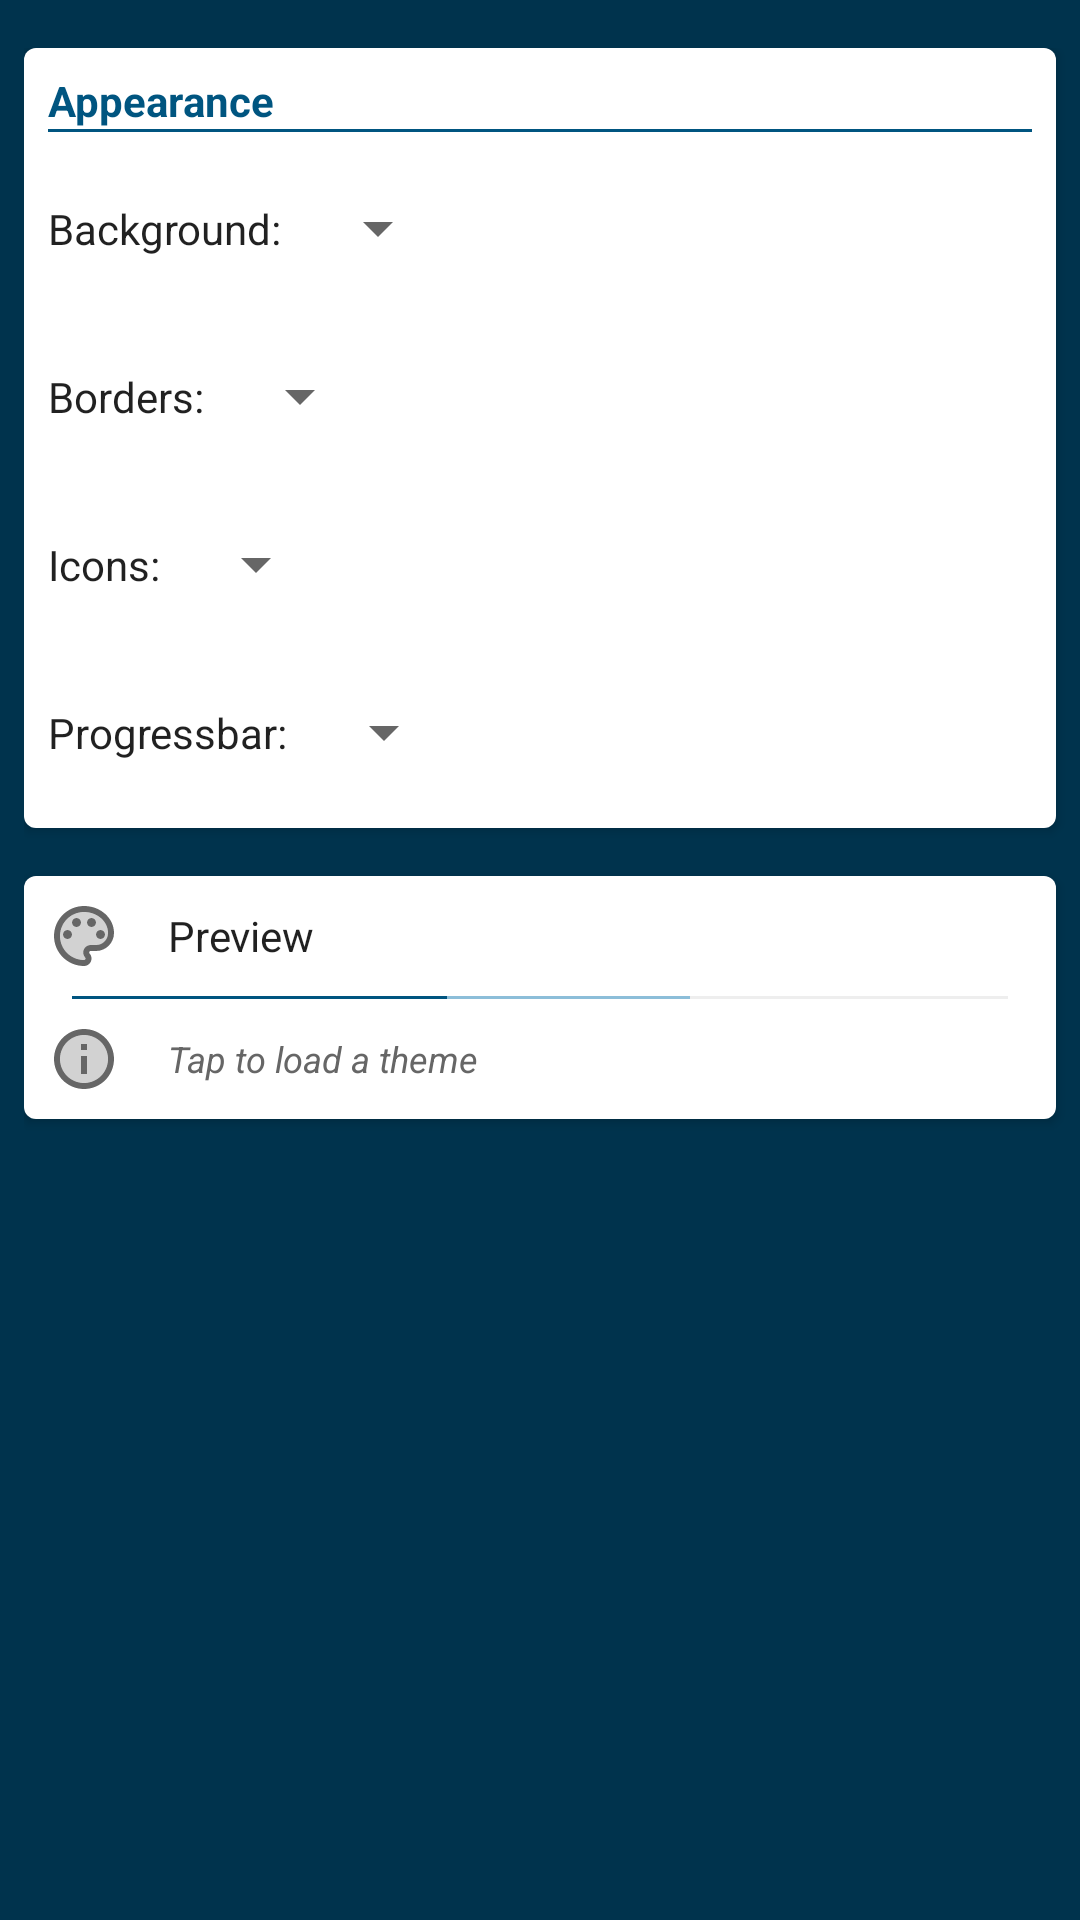

Reconstruct the res/layout file that produces this screen, plus the resources it refers to.
<!-- AndroidManifest.xml: application theme AppTheme -->
<!-- res/layout/fragment_appearance.xml -->
<ScrollView xmlns:android="http://schemas.android.com/apk/res/android"
    xmlns:app="http://schemas.android.com/apk/res-auto"
    xmlns:tools="http://schemas.android.com/tools"
    android:layout_width="match_parent"
    android:layout_height="match_parent"
    tools:context=".ui.fragments.Fragment_Appearance">

    <GridLayout
        android:layout_width="match_parent"
        android:layout_height="wrap_content"
        android:columnCount="@integer/grid_column_count"
        android:paddingStart="8dp"
        android:paddingTop="16dp"
        tools:ignore="RtlSymmetry">

        <LinearLayout
            android:id="@+id/appearance_lyt"
            style="@style/AppTheme.Layout_CardView"
            android:layout_width="0dp"
            android:layout_height="wrap_content"
            android:orientation="vertical"
            android:layout_columnWeight="1">

            <TextView
                android:id="@+id/appearance_txt_title"
                android:layout_width="match_parent"
                android:layout_height="wrap_content"
                android:text="@string/backup_appearance"
                android:textColor="@color/blue"
                android:textStyle="bold" />

            <View
                android:id="@+id/appearance_div"
                android:layout_width="match_parent"
                android:layout_height="1dp"
                android:background="@color/blue" />

            <androidx.constraintlayout.widget.ConstraintLayout
                android:layout_width="match_parent"
                android:layout_height="wrap_content"
                app:layout_constraintTop_toBottomOf="@+id/appearance_div" >

                <androidx.constraintlayout.helper.widget.Flow
                    android:id="@+id/appearance_flow_background"
                    android:layout_width="0dp"
                    android:layout_height="wrap_content"
                    android:layout_marginTop="8dp"
                    app:constraint_referenced_ids="appearance_txt_background,appearance_spn_background"
                    app:flow_horizontalBias="0"
                    app:flow_horizontalGap="8dp"
                    app:flow_horizontalStyle="packed"
                    app:flow_wrapMode="chain"
                    app:layout_constraintEnd_toEndOf="parent"
                    app:layout_constraintStart_toStartOf="parent"
                    app:layout_constraintTop_toTopOf="parent" />

                <TextView
                    android:id="@+id/appearance_txt_background"
                    android:layout_width="wrap_content"
                    android:layout_height="wrap_content"
                    android:layout_gravity="center_vertical"
                    android:text="@string/backup_color_background" />

                <Spinner
                    android:id="@+id/appearance_spn_background"
                    android:layout_width="wrap_content"
                    android:layout_height="wrap_content" />

                <androidx.constraintlayout.helper.widget.Flow
                    android:id="@+id/appearance_flow_borders"
                    android:layout_width="0dp"
                    android:layout_height="wrap_content"
                    android:layout_marginTop="8dp"
                    app:constraint_referenced_ids="appearance_txt_borders,appearance_spn_borders"
                    app:flow_horizontalBias="0"
                    app:flow_horizontalGap="8dp"
                    app:flow_horizontalStyle="packed"
                    app:flow_wrapMode="chain"
                    app:layout_constraintEnd_toEndOf="parent"
                    app:layout_constraintStart_toStartOf="parent"
                    app:layout_constraintTop_toBottomOf="@+id/appearance_flow_background" />

                <TextView
                    android:id="@+id/appearance_txt_borders"
                    android:layout_width="wrap_content"
                    android:layout_height="wrap_content"
                    android:layout_gravity="center_vertical"
                    android:text="@string/backup_color_border" />

                <Spinner
                    android:id="@+id/appearance_spn_borders"
                    android:layout_width="wrap_content"
                    android:layout_height="wrap_content" />

                <androidx.constraintlayout.helper.widget.Flow
                    android:id="@+id/appearance_flow_icons"
                    android:layout_width="0dp"
                    android:layout_height="wrap_content"
                    android:layout_marginTop="8dp"
                    app:constraint_referenced_ids="appearance_txt_icons,appearance_spn_icons"
                    app:flow_horizontalBias="0"
                    app:flow_horizontalGap="8dp"
                    app:flow_horizontalStyle="packed"
                    app:flow_wrapMode="chain"
                    app:layout_constraintEnd_toEndOf="parent"
                    app:layout_constraintStart_toStartOf="parent"
                    app:layout_constraintTop_toBottomOf="@+id/appearance_flow_borders" />

                <TextView
                    android:id="@+id/appearance_txt_icons"
                    android:layout_width="wrap_content"
                    android:layout_height="wrap_content"
                    android:layout_gravity="center_vertical"
                    android:text="@string/backup_color_icons" />

                <Spinner
                    android:id="@+id/appearance_spn_icons"
                    android:layout_width="wrap_content"
                    android:layout_height="wrap_content" />

                <androidx.constraintlayout.helper.widget.Flow
                    android:id="@+id/appearance_flow_progressbar"
                    android:layout_width="0dp"
                    android:layout_height="wrap_content"
                    android:layout_marginTop="8dp"
                    app:constraint_referenced_ids="appearance_txt_progressbar,appearance_spn_progressbar"
                    app:flow_horizontalBias="0"
                    app:flow_horizontalGap="8dp"
                    app:flow_horizontalStyle="packed"
                    app:flow_wrapMode="chain"
                    app:layout_constraintEnd_toEndOf="parent"
                    app:layout_constraintStart_toStartOf="parent"
                    app:layout_constraintTop_toBottomOf="@+id/appearance_flow_icons" />

                <TextView
                    android:id="@+id/appearance_txt_progressbar"
                    android:layout_width="wrap_content"
                    android:layout_height="wrap_content"
                    android:layout_gravity="center_vertical"
                    android:text="@string/backup_color_progressbar" />

                <Spinner
                    android:id="@+id/appearance_spn_progressbar"
                    android:layout_width="wrap_content"
                    android:layout_height="wrap_content" />

            </androidx.constraintlayout.widget.ConstraintLayout>

            <fr.hellpc.mirror.ui.customViews.Custom_ReSpinner
                android:id="@+id/appearance_spn_theme"
                android:layout_width="0dp"
                android:layout_height="0dp"
                android:spinnerMode="dialog" />

        </LinearLayout>

        <LinearLayout
            android:id="@+id/preview_lyt"
            android:layout_width="0dp"
            android:layout_height="wrap_content"
            android:padding="8dp"
            android:orientation="vertical"
            style="@style/AppTheme.Layout_CardView"
            android:layout_columnWeight="1"
            android:layout_gravity="center_vertical">

            <TextView
                android:id="@+id/preview_txt"
                android:layout_width="match_parent"
                android:layout_height="wrap_content"
                android:gravity="center_vertical"
                android:text="@string/backup_appearance_preview"
                android:drawablePadding="16dp"
                app:drawableLeftCompat="@drawable/ic_color"
                app:drawableTint="@color/gray"
                tools:ignore="RtlSymmetry" />

            <ProgressBar
                android:id="@+id/preview_progressbar"
                style="@style/AppTheme.ProgressBar.Horizontal"
                android:layout_width="match_parent"
                android:layout_height="1dp"
                android:layout_marginHorizontal="8dp"
                android:layout_margin ="8dp"
                android:progress="40"
                android:secondaryProgress="66" />

            <TextView
                android:id="@+id/preview_txt_theme"
                android:layout_width="match_parent"
                android:layout_height="wrap_content"
                android:gravity="center_vertical"
                android:text="@string/backup_appearance_load_theme"
                android:drawablePadding="16dp"
                android:textColor="@color/gray"
                android:textSize="12sp"
                android:textStyle="italic"
                app:drawableLeftCompat="@drawable/ic_info"
                app:drawableTint="@color/gray"
                tools:ignore="RtlSymmetry" />

        </LinearLayout>

    </GridLayout>

</ScrollView>
<!-- resources referenced by this layout -->
<resources>
  <color name="blue">#005580</color>
  <color name="gray">#666666</color>
  <integer name="grid_column_count">1</integer>
  <string name="backup_appearance">Appearance</string>
  <string name="backup_appearance_load_theme">Tap to load a theme</string>
  <string name="backup_appearance_preview">Preview</string>
  <string name="backup_color_background">Background:</string>
  <string name="backup_color_border">Borders:</string>
  <string name="backup_color_icons">Icons:</string>
  <string name="backup_color_progressbar">Progressbar:</string>
  <!-- drawable background_card (drawable) -->
  <?xml version="1.0" encoding="utf-8"?>
  
  
  <shape xmlns:android="http://schemas.android.com/apk/res/android" android:shape="rectangle" >
      <corners android:radius="4dp" />
      <solid android:color="@color/background_card" />
  </shape>
  <color name="progressbar_secondary_default">#8CBED9</color>
  <color name="background_progressbar">#BEBEBE</color>
  <color name="primary">#005580</color>
  <color name="primary_dark">#00334d</color>
  <color name="accent">#0088cc</color>
  <color name="secondary">#0088cc</color>
  <color name="pale_gray">#A9A9A9</color>
  <style name="AppTheme.ImageButtonStyle" parent="Widget.AppCompat.ImageButton">
          <item name="android:background">@drawable/background_focusable</item>
          <item name="android:tint">@color/image_button</item>
      </style>
  <style name="AppTheme.OverflowButtonStyle" parent="Widget.AppCompat.ActionButton.Overflow">
          <item name="android:tint">#FFFFFF</item>
      </style>
  <style name="AppTheme.Spinner.Item" parent="Widget.AppCompat.DropDownItem.Spinner">
          <item name="android:textSize">14sp</item>
          <item name="android:textColor">?android:textColorPrimary</item>
      </style>
  <style name="AppTheme.Spinner.DropDown" parent="Widget.AppCompat.DropDownItem.Spinner">
          <item name="android:textSize">14sp</item>
          <item name="android:textColor">?android:textColorPrimary</item>
      </style>
  <style name="AppTheme.CheckBox" parent="Widget.AppCompat.CompoundButton.CheckBox">
          <item name="android:button">@drawable/checkbox</item>
          <item name="rippleColor">@color/accent</item>
          <item name="android:minHeight">48dp</item>
      </style>
  <style name="AppTheme.Switch" parent="Widget.MaterialComponents.CompoundButton.Switch">
          <item name="thumbTint">@color/switch_selector</item>
          <item name="trackTint">@color/switch_track</item>
      </style>
  <color name="background_card">#FFFFFF</color>
  <!-- drawable background_popup (drawable) -->
  <?xml version="1.0" encoding="utf-8"?>
  
  
  <shape xmlns:android="http://schemas.android.com/apk/res/android" android:shape="rectangle" >
      <corners android:radius="4dp" />
      <solid android:color="@color/background_popup" />
  </shape>
  <style name="AppTheme.NegativeButtonStyle" parent="Widget.MaterialComponents.Button.TextButton.Dialog">
          <item name="android:textColor">@color/dialog_button_color</item>
          <item name="backgroundTint">@color/dialog_button_focus</item>
      </style>
  <style name="AppTheme.PositiveButtonStyle" parent="Widget.MaterialComponents.Button.TextButton.Dialog">
          <item name="android:textColor">@color/dialog_button_color</item>
          <item name="backgroundTint">@color/dialog_button_focus</item>
      </style>
  <style name="AppTheme.NeutralButtonStyle" parent="Widget.MaterialComponents.Button.TextButton.Dialog">
          <item name="android:textColor">@color/dialog_button_color</item>
          <item name="backgroundTint">@color/dialog_button_focus</item>
      </style>
  <style name="AppTheme.ButtonBarTransparent" parent="Widget.AppCompat.ButtonBar">
          <item name="android:background">@color/dialog_buttons_bar</item>
      </style>
  <color name="background_popup">#F5F5F5</color>
  <color name="accent_transparent">#990088cc</color>
  <color name="orange">#FF8C00</color>
</resources>
